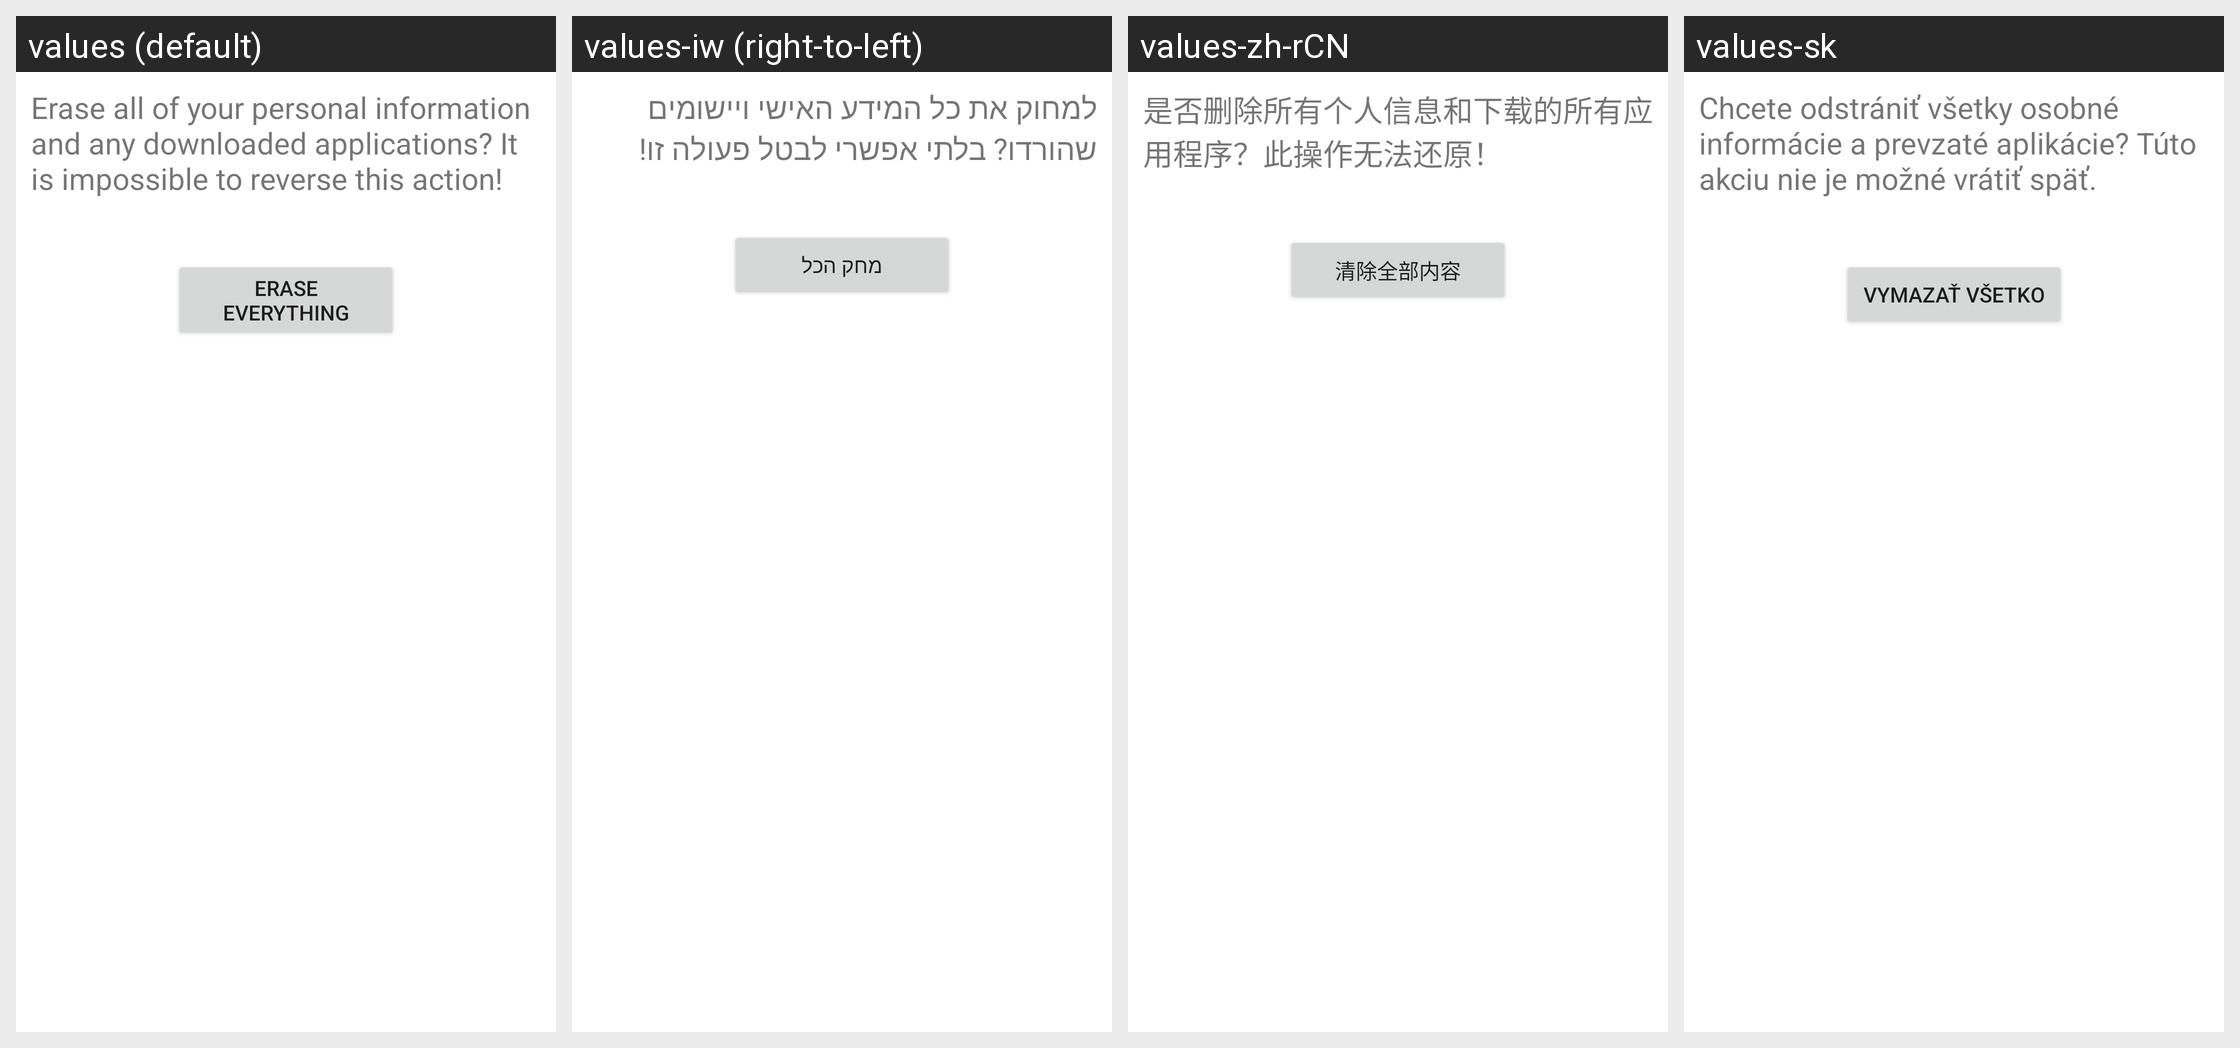

The Android screen above is rendered under several locales of the same app. Produce the string resources it draws, with the default and per-locale values.
Android screen res/layout/master_clear_final.xml rendered under 4 locales, left to right: values (default), values-iw (right-to-left), values-zh-rCN, values-sk. Device: Nexus 5 (rendered at 1080×1920; each locale shown at half size, 540×960, under a caption strip naming it); theme Theme.MaterialComponents.DayNight.NoActionBar.
Other locales in the repository, not shown: values-ar, values-be, values-bg, values-ca, values-cs, values-da, values-de, values-el, values-en-rGB, values-es, values-es-rUS, values-fa, values-fi, values-fr, values-hr, values-hu, values-in, values-it, values-ja, values-ko, values-lt, values-lv, values-nb, values-nl, values-pl, values-pt, values-pt-rPT, values-rm, values-ro, values-ru, values-sl, values-sr, values-sv, values-th, values-tl, values-tr, values-uk, values-vi.
Strings drawn on this screen, with the default value and each locale's value (text and hints the layout hard-codes, and strings that could not be matched under every locale, appear in the picture but are not listed):

master_clear_final_desc
  values: Erase all of your personal information and any downloaded applications? It is impossible to reverse this action!
  values-iw: למחוק את כל המידע האישי ויישומים שהורדו? בלתי אפשרי לבטל פעולה זו!
  values-zh-rCN: 是否删除所有个人信息和下载的所有应用程序？此操作无法还原！
  values-sk: Chcete odstrániť všetky osobné informácie a prevzaté aplikácie? Túto akciu nie je možné vrátiť späť.

master_clear_final_button_text
  values: Erase everything
  values-iw: מחק הכל
  values-zh-rCN: 清除全部内容
  values-sk: Vymazať všetko
